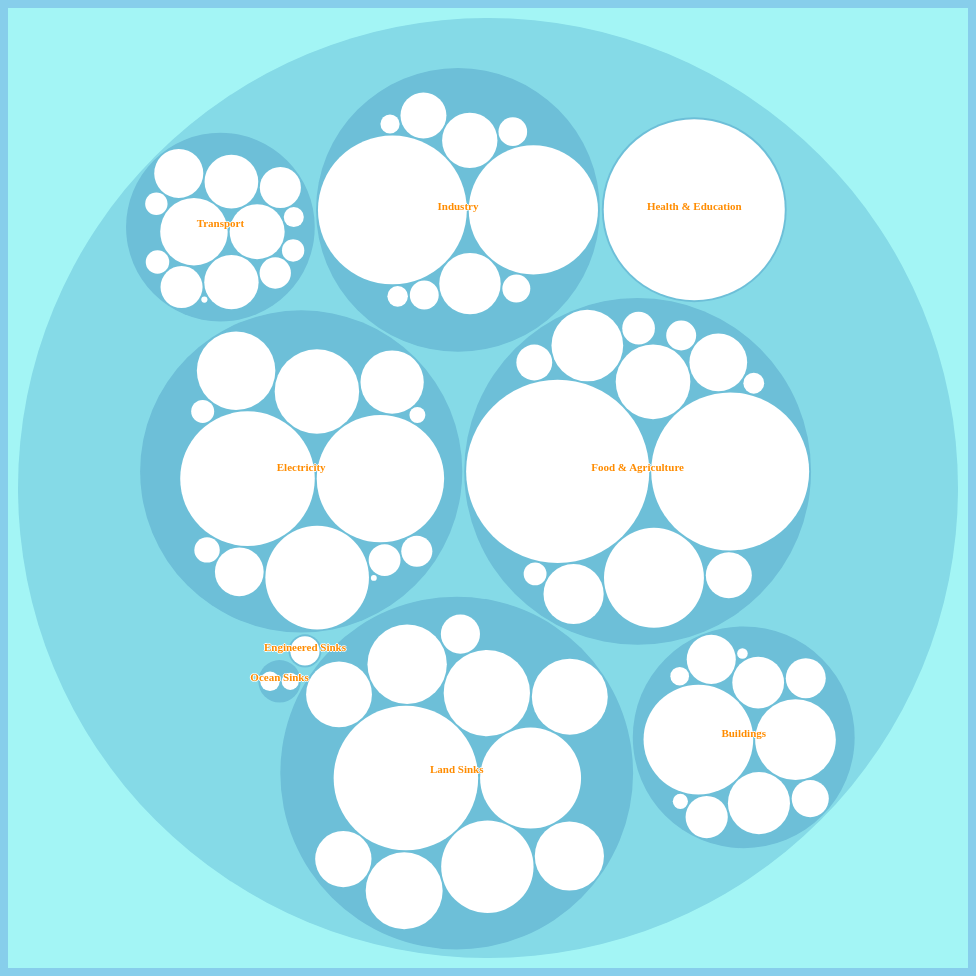
D3 v4 page, settled after 480 driven frames (8 s of simulated time); the page loaded 1 data file(s).



var svg = d3.select("svg"),
    margin = 20,
    diameter = +svg.attr("width"),
    g = svg.append("g").attr("transform", "translate(" + diameter / 2 + "," + diameter / 2 + ")");

var color = d3.scaleLinear()
    .domain([-1, 5])
    .range(["hsl(180,80%,80%)", "hsl(228,30%,40%)"])
    .interpolate(d3.interpolateHcl);

var pack = d3.pack()
    .size([diameter - margin, diameter - margin])
    .padding(2);
var tooltip = d3.select("body")
	.append("div")
	.style("position", "absolute")
	.style("z-index", "10")
	.style("visibility", "hidden")
    .style("background-color", "#d3d3d3")
    .style("border", "solid")
    .style("border-width", "1px")
    .style("border-radius", "5px")
    .style("padding", "10px")
    .style("font-size", "11px")
    .style("font-family", "Fira Sans")

  
d3.json("Scenario_1.json", function(error, root) {
  if (error) throw error;

  
  root = d3.hierarchy(root)
      .sum(function(d) { return d.size; })
      .sort(function(a, b) { return b.value - a.value; });
	 
  var focus = root,
      nodes = pack(root).descendants(),
      view;

      const f = d3.format(".4f");

  var circle = g.selectAll("circle")
    .data(nodes)
    .enter().append("circle")
      .attr("class", function(d) { return d.parent ? d.children ? "node" : "node node--leaf" : "node node--root"; })
      .style("fill", function(d) { return d.children ? color(d.depth) : null; })
      .on("click", function(d) { if (focus !== d) zoom(d), d3.event.stopPropagation(); })
	  .on("mouseover", function(d){return tooltip.text(d.data.name + ' could sequester' + ' ' + f((d.data.size/100)/30) + ' billion tonnes of GHGs per year. This solution involves ' + d.data.details).style("visibility", "visible");})
	.on("mousemove", function(){return tooltip.style("top", (event.pageY-10)+"px").style("left",(event.pageX+10)+"px");})
	.on("mouseout", function(){return tooltip.style("visibility", "hidden");});

  var text = g.selectAll("text")
    .data(nodes)
    .enter().append("text")
      .attr("class", "label")
      .style("fill-opacity", function(d) { return d.parent === root ? 1 : 0; })
      .style("display", function(d) { return d.parent === root ? "inline" : "none"; })
      .style('fill', 'darkOrange')
      .style("font-family", "Fira Sans")
      .text(function(d) { return d.data.name; });
	  
	  

  var node = g.selectAll("circle,text");

  svg
      .style("background", color(-1))
      .on("click", function() { zoom(root); });

  zoomTo([root.x, root.y, root.r * 2 + margin]);

  function zoom(d) {
    var focus0 = focus; focus = d;

    var transition = d3.transition()
        .duration(d3.event.altKey ? 7500 : 750)
        .tween("zoom", function(d) {
          var i = d3.interpolateZoom(view, [focus.x, focus.y, focus.r * 2 + margin]);
          return function(t) { zoomTo(i(t)); };
        });

    transition.selectAll("text")
      .filter(function(d) { return d.parent === focus || this.style.display === "inline"; })
        .style("fill-opacity", function(d) { return d.parent === focus ? 1 : 0; })
        .on("start", function(d) { if (d.parent === focus) this.style.display = "inline"; })
        .on("end", function(d) { if (d.parent !== focus) this.style.display = "none"; });
  }

  function zoomTo(v) {
    var k = diameter / v[2]; view = v;
    node.attr("transform", function(d) { return "translate(" + (d.x - v[0]) * k + "," + (d.y - v[1]) * k + ")"; });
    circle.attr("r", function(d) { return d.r * k; });
  }
  
  function hovered(hover) {
  return function(d) {
	d3.selectAll(d.ancestors().map(function(d) {}));
  };
}
});



// QUIZ
var myQuestions = [
  {
    question: "Which Solution Category could have the biggest impact?",
    answers: {
      a: 'Industry',
      b: 'Health and Education',
      c: 'Food and Agriculture'
    },
    correctAnswer: 'c'
  },
  {
    question: "What is the most impactful type of land sink?",
    answers: {
      a: 'Silvopasture',
      b: 'Bamboo Production',
      c: 'Tropical Forest Restoration'
    },
    correctAnswer: 'c'
  },
  {
    question: "What type of solution is Alternative Refrigerants?",
    answers: {
      a: 'Health & Education',
      b: 'Transport',
      c: 'Industry'
    },
    correctAnswer: 'c'
  }
];

var quizContainer = document.getElementById('quiz');
var resultsContainer = document.getElementById('results');
var submitButton = document.getElementById('submit');

generateQuiz(myQuestions, quizContainer, resultsContainer, submitButton);

function generateQuiz(questions, quizContainer, resultsContainer, submitButton){

  function showQuestions(questions, quizContainer){
    // we'll need a place to store the output and the answer choices
    var output = [];
    var answers;

    // for each question...
    for(var i=0; i<questions.length; i++){
      
      // first reset the list of answers
      answers = [];

      // for each available answer...
      for(letter in questions[i].answers){

        // ...add an html radio button
        answers.push(
          '<label>'
            + '<input type="radio" name="question'+i+'" value="'+letter+'">'
            + letter + ': '
            + questions[i].answers[letter]
          + '</label>'
        );
      }

      // add this question and its answers to the output
      output.push(
        '<div class="question">' + questions[i].question + '</div>'
        + '<div class="answers">' + answers.join('') + '</div>'
      );
    }

    // finally combine our output list into one string of html and put it on the page
    quizContainer.innerHTML = output.join('');
  }


  function showResults(questions, quizContainer, resultsContainer){
    
    // gather answer containers from our quiz
    var answerContainers = quizContainer.querySelectorAll('.answers');
    
    // keep track of user's answers
    var userAnswer = '';
    var numCorrect = 0;
    
    // for each question...
    for(var i=0; i<questions.length; i++){

      // find selected answer
      userAnswer = (answerContainers[i].querySelector('input[name=question'+i+']:checked')||{}).value;
      
      // if answer is correct
      if(userAnswer===questions[i].correctAnswer){
        // add to the number of correct answers
        numCorrect++;
        
        // color the answers green
        answerContainers[i].style.color = 'lightgreen';
      }
      // if answer is wrong or blank
      else{
        // color the answers red
        answerContainers[i].style.color = 'red';
      }
    }

    // show number of correct answers out of total
    resultsContainer.innerHTML = numCorrect + ' out of ' + questions.length;
  }

  // show questions right away
  showQuestions(questions, quizContainer);
  
  // on submit, show results
  submitButton.onclick = function(){
    showResults(questions, quizContainer, resultsContainer);
  }

}



### data: Scenario_1.json
{
 "name": "All of these solutions together",
 "size": 80000,
 "details": "putting all the solutions together! Migh…",
 "children": [
  {
   "name": "Electricity",
   "size": 16007,
   "details": "Involves using more electricity, compare…",
   "children": [
    "{... 3 keys}",
    "{... 2 keys}",
    "{... 2 keys}",
    "{... 2 keys}",
    "{... 2 keys}",
    "{... 2 keys}",
    "{... 2 keys}",
    "{... 2 keys}",
    "... 5 more items"
   ]
  },
  {
   "name": "Food & Agriculture",
   "children": [
    "{... 2 keys}",
    "{... 2 keys}",
    "{... 2 keys}",
    "{... 2 keys}",
    "{... 2 keys}",
    "{... 2 keys}",
    "{... 2 keys}",
    "{... 2 keys}",
    "... 5 more items"
   ]
  },
  {
   "name": "Industry",
   "children": [
    "{... 2 keys}",
    "{... 2 keys}",
    "{... 2 keys}",
    "{... 2 keys}",
    "{... 2 keys}",
    "{... 2 keys}",
    "{... 2 keys}",
    "{... 2 keys}",
    "... 2 more items"
   ]
  },
  {
   "name": "Transport",
   "children": [
    "{... 2 keys}",
    "{... 2 keys}",
    "{... 2 keys}",
    "{... 2 keys}",
    "{... 2 keys}",
    "{... 2 keys}",
    "{... 2 keys}",
    "{... 2 keys}",
    "... 5 more items"
   ]
  },
  {
   "name": "Buildings",
   "children": [
    "{... 2 keys}",
    "{... 2 keys}",
    "{... 2 keys}",
    "{... 2 keys}",
    "{... 2 keys}",
    "{... 2 keys}",
    "{... 2 keys}",
    "{... 2 keys}",
    "... 3 more items"
   ]
  },
  {
   "name": "Land Sinks",
   "children": [
    "{... 2 keys}",
    "{... 2 keys}",
    "{... 2 keys}",
    "{... 2 keys}",
    "{... 2 keys}",
    "{... 2 keys}",
    "{... 2 keys}",
    "{... 2 keys}",
    "... 3 more items"
   ]
  },
  {
   "name": "Ocean Sinks",
   "children": [
    "{... 2 keys}",
    "{... 2 keys}"
   ]
  },
  {
   "name": "Health & Education",
   "children": [
    "{... 2 keys}"
   ]
  },
  "... 1 more items"
 ]
}